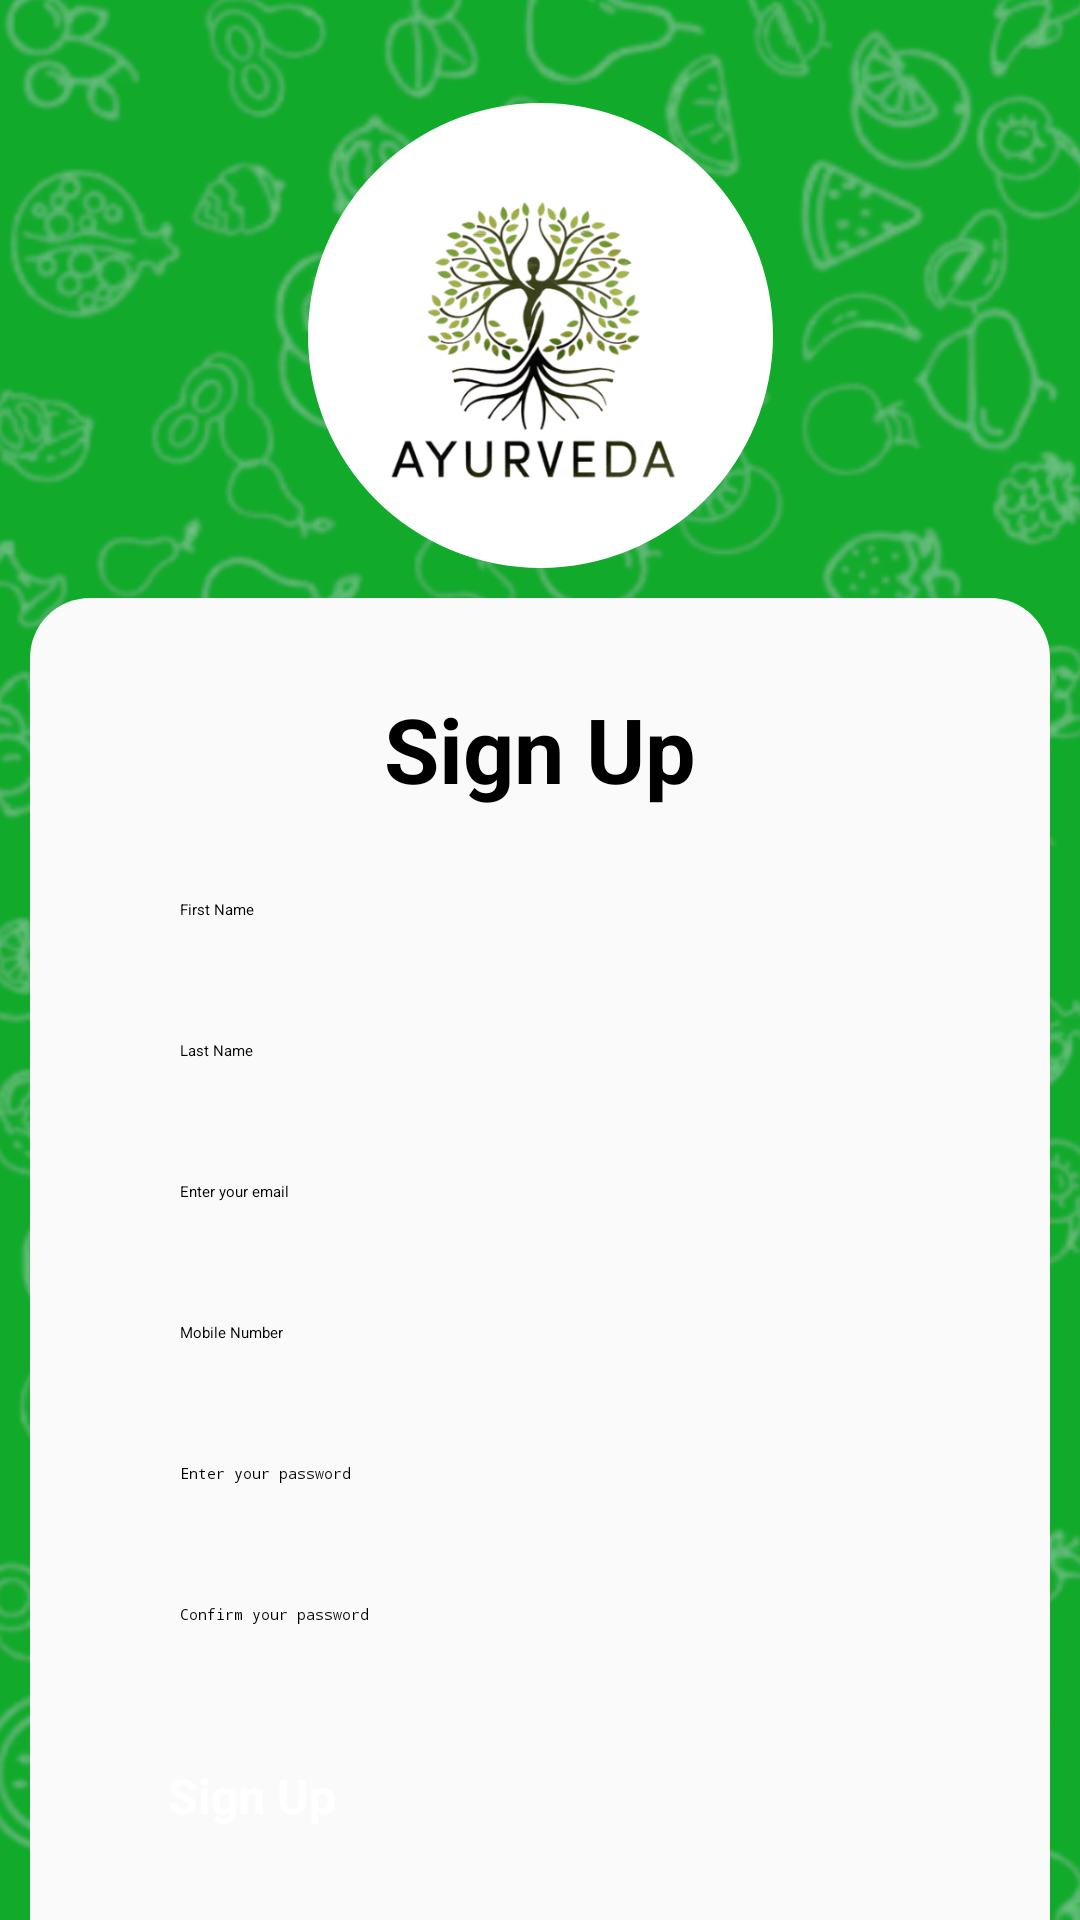

Layout XML and referenced resources for this Android screen:
<!-- AndroidManifest.xml: application theme Theme.MrsAyurveda -->
<!-- res/layout/activity_register_page.xml -->
<?xml version="1.0" encoding="utf-8"?>
<androidx.constraintlayout.widget.ConstraintLayout xmlns:android="http://schemas.android.com/apk/res/android"
    xmlns:app="http://schemas.android.com/apk/res-auto"
    xmlns:tools="http://schemas.android.com/tools"
    android:layout_width="match_parent"
    android:layout_height="match_parent"
    tools:context=".RegisterPage"
    android:background="@drawable/background20">
    <ImageView
        android:layout_width="match_parent"
        android:layout_height="match_parent"
        android:src="@drawable/background20"
        android:scaleType="centerCrop"
        android:contentDescription="@null" />
    <com.google.android.material.imageview.ShapeableImageView
        android:id="@+id/profileImage"
        android:layout_width="155dp"
        android:layout_height="155dp"
        android:background="@drawable/logo"
        android:scaleType="centerCrop"
        android:src="@drawable/logo"
        android:elevation="5dp"
        app:layout_constraintBottom_toBottomOf="parent"
        app:layout_constraintEnd_toEndOf="parent"
        app:layout_constraintStart_toStartOf="parent"
        app:layout_constraintTop_toTopOf="parent"
        app:layout_constraintVertical_bias="0.071"
        app:shapeAppearanceOverlay="@style/round"
        tools:ignore="MissingConstraints" />

    <ScrollView
        android:id="@+id/scrollLayout"
        android:layout_width="match_parent"
        android:layout_height="0dp"
        app:layout_constraintBottom_toBottomOf="parent"
        app:layout_constraintEnd_toEndOf="parent"
        app:layout_constraintHorizontal_bias="0.0"
        app:layout_constraintStart_toStartOf="parent"

        app:layout_constraintTop_toBottomOf="@+id/profileImage"
        >
        
        <LinearLayout
            android:layout_width="match_parent"
            android:layout_height="wrap_content"
            android:layout_margin="10dp"
            android:orientation="vertical"
            android:padding="15dp"
            android:background="@drawable/login_bg"
            android:elevation="10dp"
            app:layout_constraintBottom_toBottomOf="parent"
            app:layout_constraintEnd_toEndOf="parent"
            app:layout_constraintStart_toStartOf="parent"
            app:layout_constraintTop_toBottomOf="@+id/imageView4">

            <LinearLayout
                android:layout_width="match_parent"
                android:layout_height="wrap_content"
                android:elevation="3dp"
                android:orientation="vertical"
                android:background="@color/box_bg"
                android:padding="15dp">

                <TextView
                    android:id="@+id/textView9"
                    android:layout_width="match_parent"
                    android:layout_height="wrap_content"
                    android:layout_marginBottom="10dp"
                    android:text="Sign Up"
                    android:gravity="center"

                    android:textSize="30dp"
                    android:textStyle="bold" />

                <EditText
                    android:id="@+id/RegFirstName"
                    android:layout_width="match_parent"
                    android:layout_height="wrap_content"
                    android:layout_marginVertical="10dp"

                    android:paddingHorizontal="20dp"
                    android:paddingVertical="10dp"

                    android:hint="First Name"
                    android:inputType="text"
                    />

                <EditText
                    android:id="@+id/RegLastName"
                    android:layout_width="match_parent"
                    android:layout_height="wrap_content"
                    android:layout_marginVertical="10dp"

                    android:paddingHorizontal="20dp"
                    android:paddingVertical="10dp"

                    android:hint="Last Name"
                    android:inputType="text"
                 />

                <EditText
                    android:id="@+id/editTextEmail"
                    android:layout_width="match_parent"
                    android:layout_height="wrap_content"
                    android:layout_marginVertical="10dp"

                    android:paddingHorizontal="20dp"
                    android:paddingVertical="10dp"

                    android:hint="Enter your email"
                    android:inputType="textEmailAddress"
                 />

                <EditText
                    android:id="@+id/RegPhoneNo"
                    android:layout_width="match_parent"
                    android:layout_height="wrap_content"
                    android:layout_marginVertical="10dp"

                    android:paddingHorizontal="20dp"
                    android:paddingVertical="10dp"

                    android:hint="Mobile Number"
                    android:inputType="phone"
                  />

                <EditText
                    android:id="@+id/editTextPassword"
                    android:layout_width="match_parent"
                    android:layout_height="wrap_content"
                    android:layout_marginVertical="10dp"

                    android:paddingHorizontal="20dp"
                    android:paddingVertical="10dp"

                    android:hint="Enter your password"
                    android:inputType="textPassword"
                 />

                <EditText
                    android:id="@+id/ConfirmPassword"
                    android:layout_width="match_parent"
                    android:layout_height="wrap_content"
                    android:layout_marginVertical="10dp"

                    android:hint="Confirm your password"
                    android:inputType="textPassword"
                    android:paddingHorizontal="20dp"
                    android:paddingVertical="10dp"
                   />

                <Button
                    android:id="@+id/registerbtn"
                    android:layout_width="match_parent"
                    android:layout_height="wrap_content"
                    android:layout_marginVertical="10dp"
                    android:padding="16dp"
                    android:background="@drawable/custom_button_bg"
                    android:text="Sign Up"
                    android:textColor="@color/white"
                    android:textSize="16dp"
                    android:textStyle="bold"/>

                <View
                    android:layout_width="match_parent"
                    android:layout_height="1dp"
                    android:layout_marginVertical="8dp"
                  />

                <LinearLayout
                    android:layout_width="match_parent"
                    android:layout_height="wrap_content"
                    android:layout_marginVertical="5dp"
                    android:gravity="center"
                    android:orientation="horizontal">

                    <TextView
                        android:layout_width="wrap_content"
                        android:layout_height="wrap_content"
                        android:text="Already have an account?"

                        android:textSize="15dp"  />

                    <TextView
                        android:id="@+id/loginbtnreg"
                        android:layout_width="wrap_content"
                        android:layout_height="wrap_content"
                        android:text="  Login here"

                        android:textSize="16dp"
                        android:textStyle="bold" />
                </LinearLayout>

            </LinearLayout>

            <TextView
                android:id="@+id/textView16"
                android:layout_width="match_parent"
                android:layout_height="wrap_content"

                android:padding="20dp"

                android:textAlignment="center"
                android:textColor="#979797"
                android:textSize="14dp" />
        </LinearLayout>
    </ScrollView>
</androidx.constraintlayout.widget.ConstraintLayout>
<!-- resources referenced by this layout -->
<resources>
  <color name="box_bg">#FAFAFA </color>
  <color name="white">#FFFFFFFF</color>
  <!-- drawable background20: png bitmap (drawable, 938114 bytes) -->
  <!-- drawable login_bg (drawable) -->
  <?xml version="1.0" encoding="utf-8"?>
  <selector xmlns:android="http://schemas.android.com/apk/res/android">
      <item>
          <shape android:shape="rectangle">
              <corners android:radius="20dp"></corners>
              <solid android:color="@color/box_bg"></solid>
          </shape>
      </item>
  </selector>
  <!-- drawable logo: png bitmap (drawable, 102229 bytes) -->
  <style name="round">
          <item name="cornerSize">50%</item>
      </style>
  <style name="Theme.MrsAyurveda" parent="Base.Theme.MrsAyurveda" />
  <style name="Base.Theme.MrsAyurveda" parent="Theme.Material3.DayNight.NoActionBar">
          
          
      </style>
</resources>
